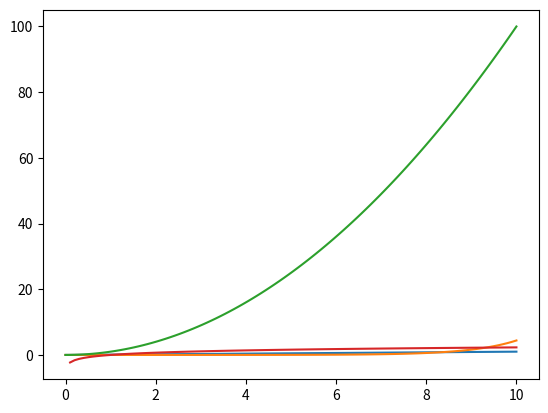

The matplotlib source for this figure: (Note: this script raises an exception after producing the figure.)
import matplotlib.pyplot as plt
import numpy as np
import math 
# factorial 
def f3(x): 
    if(x==0):
        return 1
    else:
        return (x * f3(x-1))
x = np.linspace(0, 10, 100)

fig, ax = plt.subplots()  # Crea la figura y los ejes.
#funciones para graficar 
ax.plot(x, x*0.1, label='O(n)')   #Lineal 
ax.plot(x, np.exp(x)*0.0002, label='O(2^n)')#expondecial 
ax.plot(x, x**2, label='O(n²)') #cuadratica 
ax.plot(x, np.log(x), label='O(log n)') #logarítmica
ax.plot(f3, label='O(n!)') #factorial 


#-------------
ax.set_xlabel('Tiempo')
ax.set_ylabel('Amplitud')
ax.set_title("Ejemplo Python")  
ax.legend()  # Imprime la leyenda.
plt.grid(True)
plt.show() # para que se muestre.